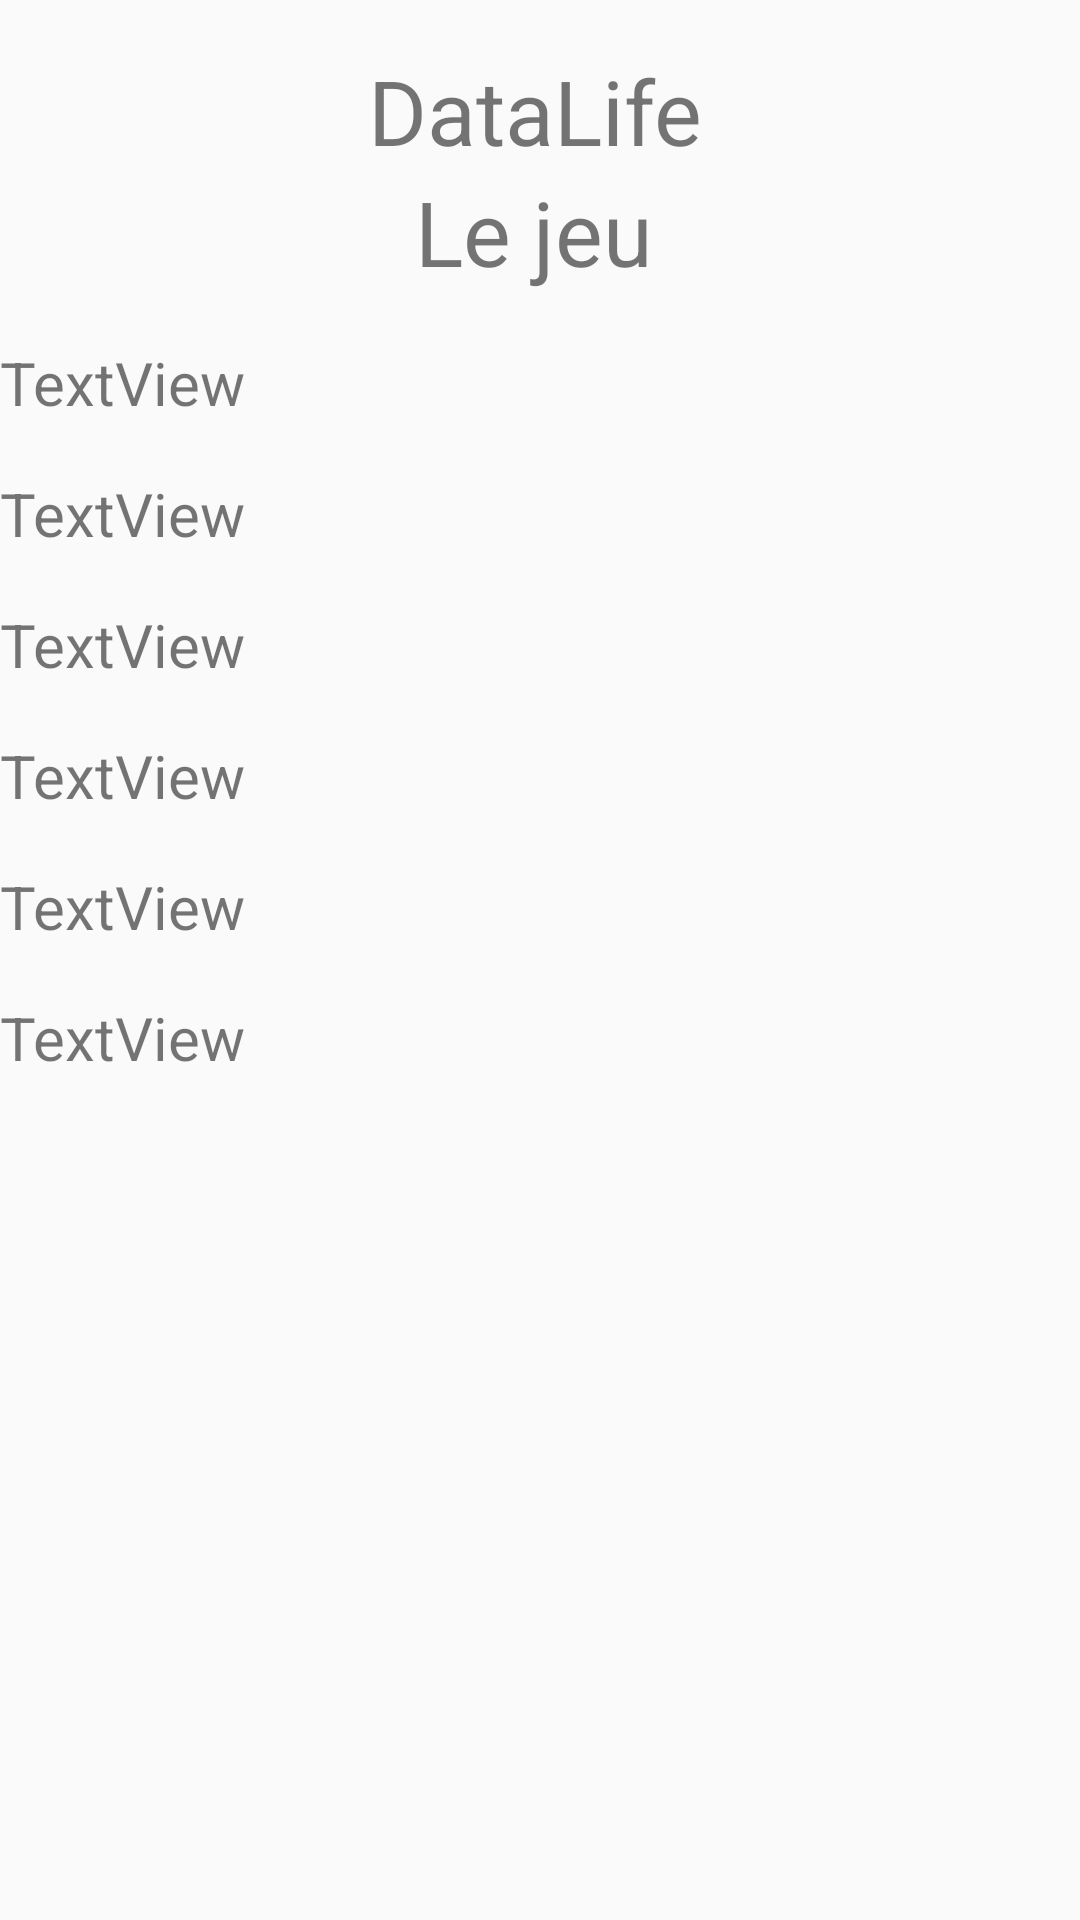

The Android layout XML behind this screen, and the referenced resources:
<!-- AndroidManifest.xml: application theme AppTheme -->
<!-- res/layout/end_of_initialization_page.xml -->
<?xml version="1.0" encoding="utf-8"?>
<android.support.constraint.ConstraintLayout xmlns:android="http://schemas.android.com/apk/res/android"
    android:layout_width="match_parent"
    android:layout_height="match_parent"
    xmlns:tools="http://schemas.android.com/tools">


    <LinearLayout
        android:layout_width="356dp"
        android:layout_height="493dp"
        android:orientation="vertical"
        tools:layout_editor_absoluteY="8dp">

        <TextView
            android:id="@+id/app_name"
            android:layout_width="match_parent"
            android:layout_height="wrap_content"
            android:layout_marginTop="50px"
            android:text="@string/app_name"
            android:textAlignment="center"
            android:textSize="30sp" />

        <TextView
            android:id="@+id/sub_title"
            android:layout_width="match_parent"
            android:layout_height="wrap_content"
            android:text="@string/sub_title"
            android:textAlignment="center"
            android:textSize="30sp" />

        <TextView
            android:id="@+id/player1"
            android:layout_width="match_parent"
            android:layout_height="wrap_content"
            android:layout_marginTop="50px"
            android:text="TextView"
            android:textSize="20sp" />

        <TextView
            android:id="@+id/player2"
            android:layout_width="match_parent"
            android:layout_height="wrap_content"
            android:layout_marginTop="50px"
            android:text="TextView"
            android:textSize="20sp" />

        <TextView
            android:id="@+id/player3"
            android:layout_width="match_parent"
            android:layout_height="wrap_content"
            android:layout_marginTop="50px"
            android:text="TextView"
            android:textSize="20sp" />

        <TextView
            android:id="@+id/player4"
            android:layout_width="match_parent"
            android:layout_height="wrap_content"
            android:layout_marginTop="50px"
            android:text="TextView"
            android:textSize="20sp" />

        <TextView
            android:id="@+id/player5"
            android:layout_width="match_parent"
            android:layout_height="wrap_content"
            android:layout_marginTop="50px"
            android:text="TextView"
            android:textSize="20sp" />

        <TextView
            android:id="@+id/player6"
            android:layout_width="match_parent"
            android:layout_height="wrap_content"
            android:layout_marginTop="50px"
            android:text="TextView"
            android:textSize="20sp" />


    </LinearLayout>


</android.support.constraint.ConstraintLayout>
<!-- resources referenced by this layout -->
<resources>
  <string name="app_name">DataLife</string>
  <string name="sub_title">Le jeu</string>
  <style name="AppTheme" parent="Theme.AppCompat.Light.DarkActionBar">
          
          <item name="colorPrimary">@color/colorPrimary</item>
          <item name="colorPrimaryDark">@color/colorPrimaryDark</item>
          <item name="colorAccent">@color/colorAccent</item>
      </style>
  <!-- not gathered from this repository: default colours our renderer supplied (Android Studio template values) -->
  <color name="colorPrimary">#FF6200EE</color>
  <color name="colorPrimaryDark">#FF3700B3</color>
  <color name="colorAccent">#FF03DAC5</color>
</resources>
